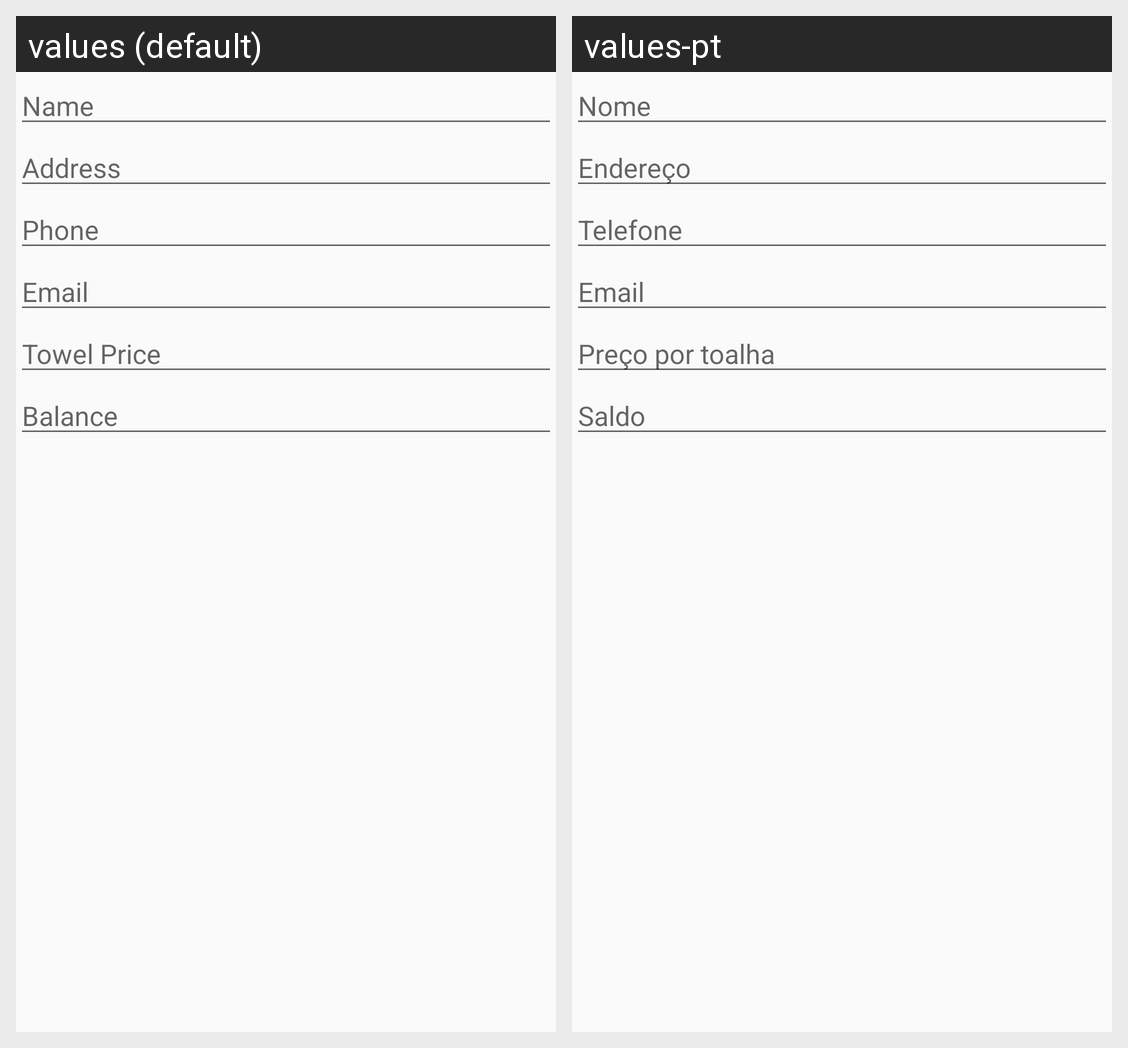

Locale-by-locale string values for the Android screen shown in this grid:
Android screen res/layout/fragment_add_edit_client.xml rendered under 2 locales, left to right: values (default), values-pt. Device: Nexus 5 (rendered at 1080×1920; each locale shown at half size, 540×960, under a caption strip naming it); theme AppTheme.
Strings drawn on this screen, with the default value and each locale's value (text and hints the layout hard-codes, and strings that could not be matched under every locale, appear in the picture but are not listed):

field_client_name
  values: Name
  values-pt: Nome

field_client_address
  values: Address
  values-pt: Endereço

field_client_phone
  values: Phone
  values-pt: Telefone

field_client_email
  values: Email
  values-pt: Email

field_client_towel_price
  values: Towel Price
  values-pt: Preço por toalha

field_client_balance
  values: Balance
  values-pt: Saldo
